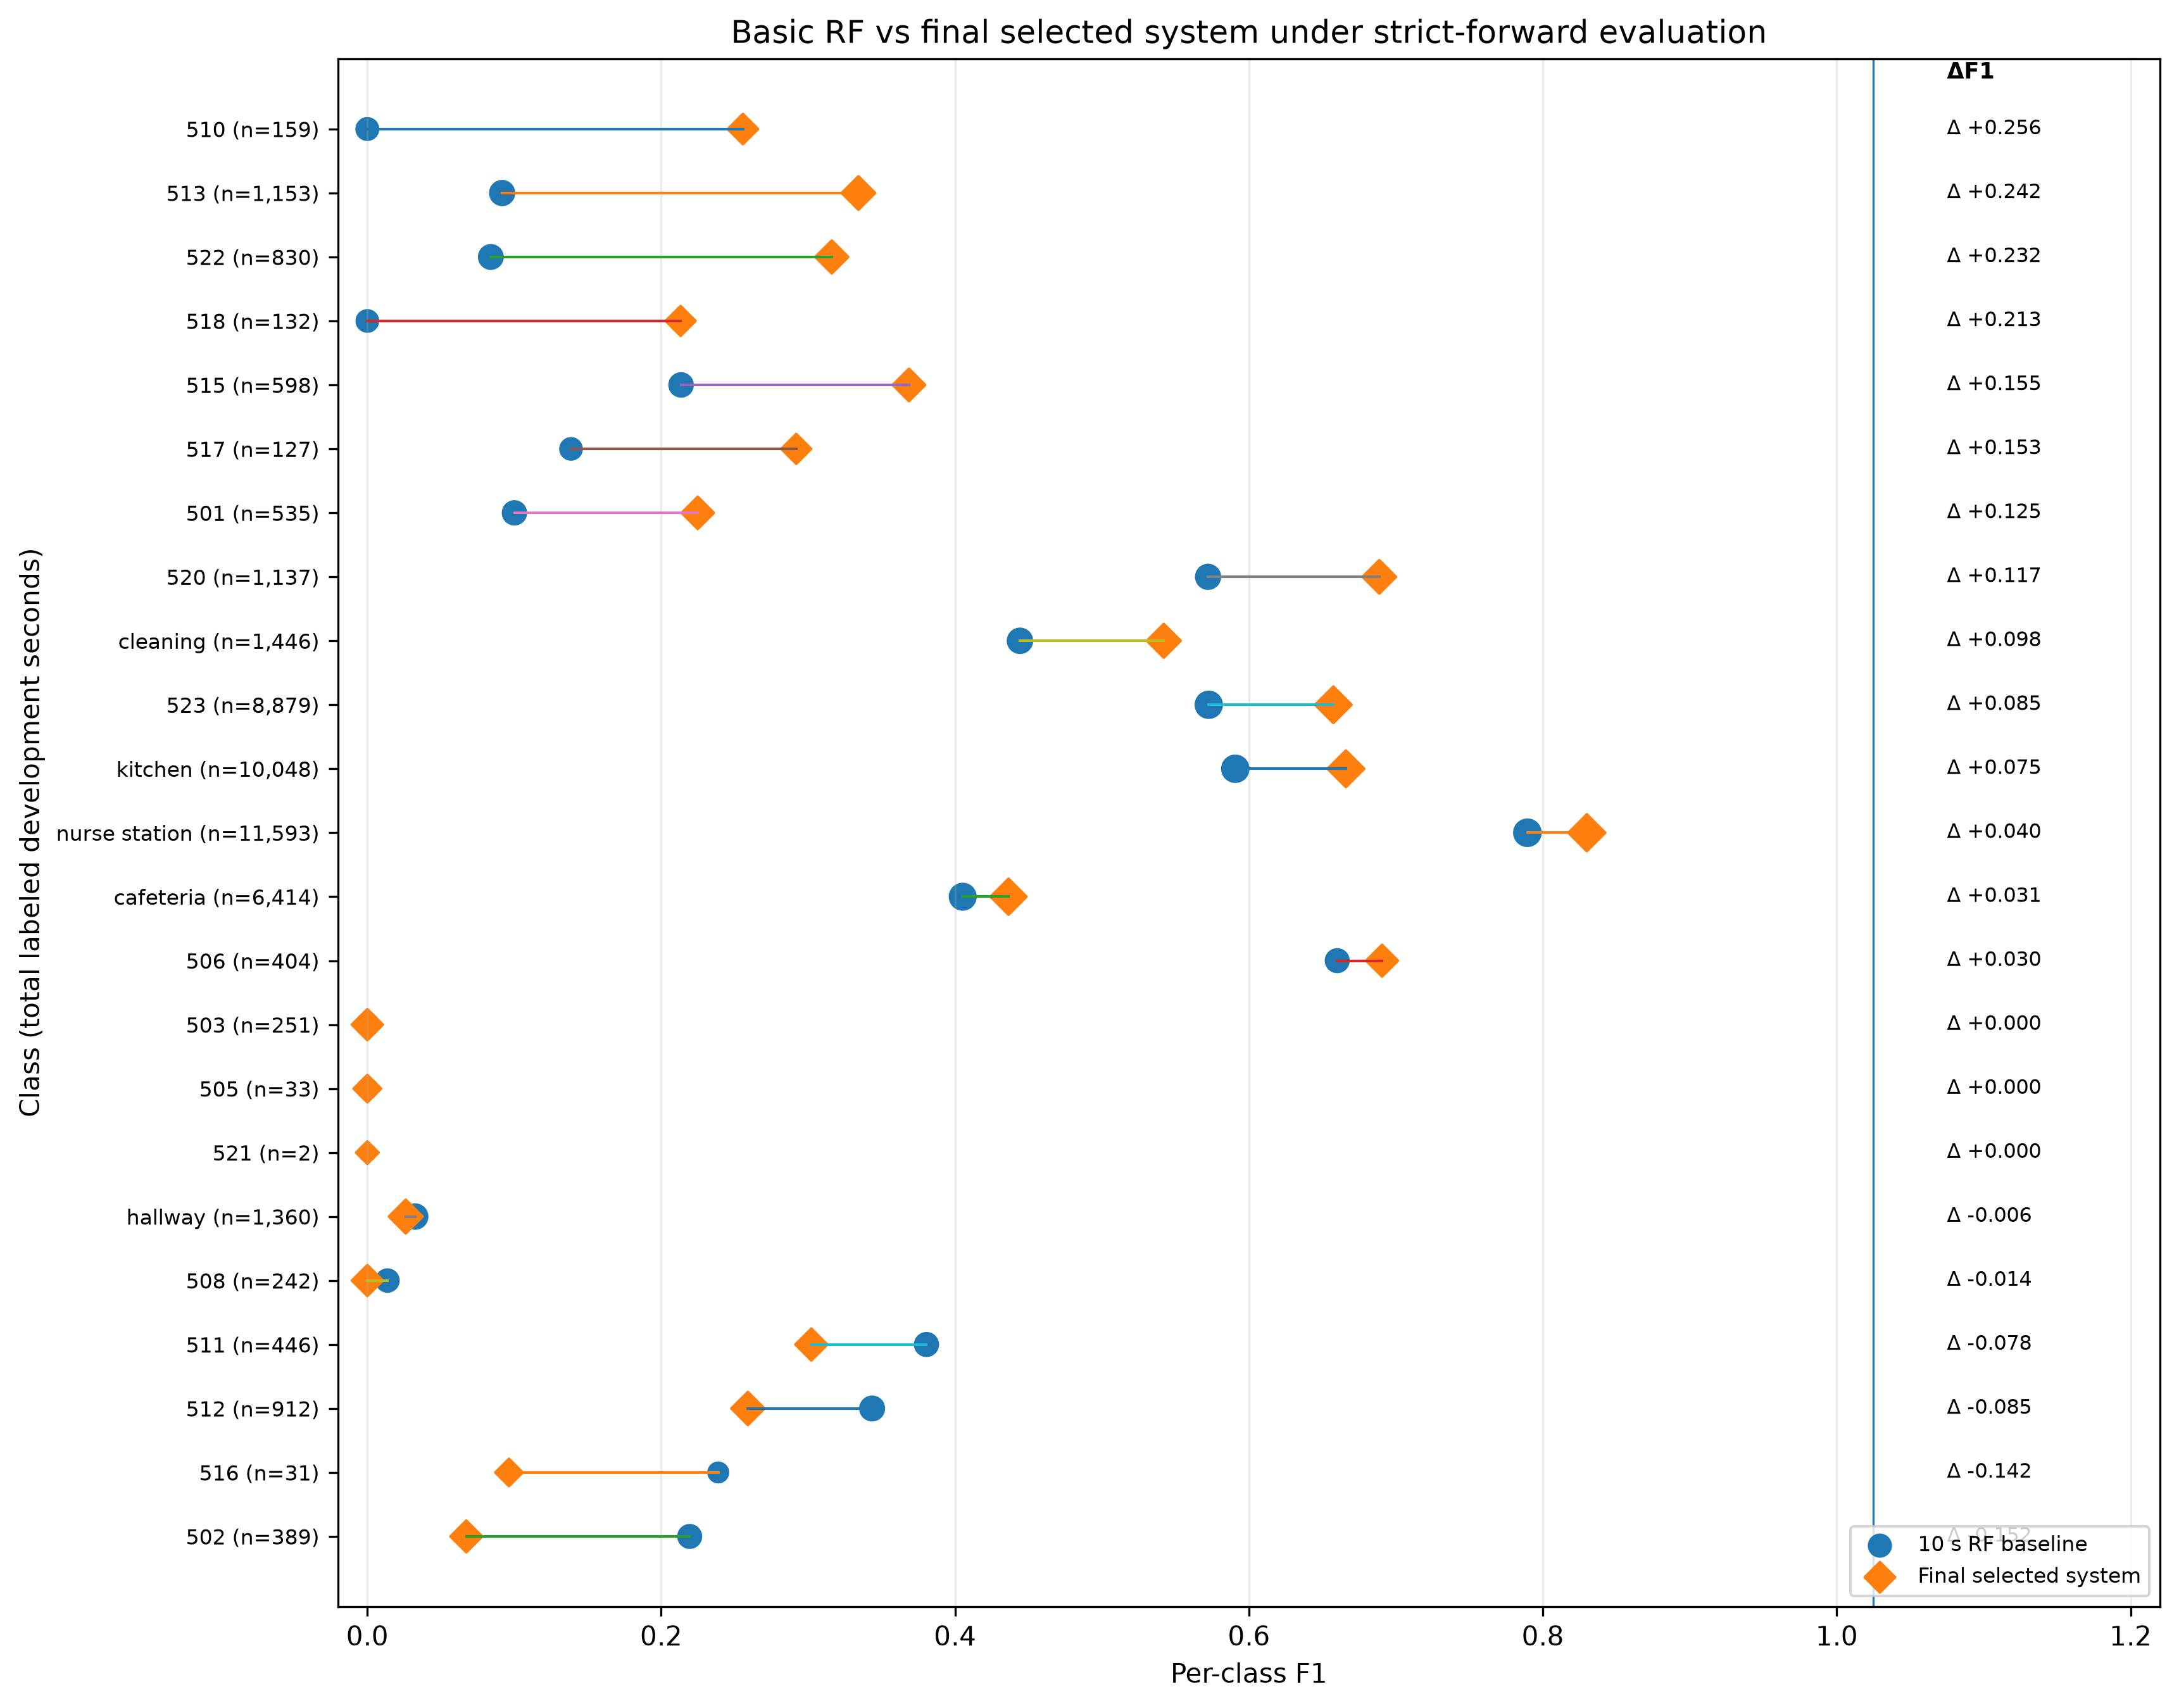

Data behind this chart, as committed beside it:
Class, Support, Basic_RF_F1, Final_System_F1, Delta_F1
501, 535, 0.1001, 0.2249, 0.1248
502, 389, 0.2194, 0.06734, -0.152
503, 251, 0.0, 0.0, 0.0
505, 33, 0.0, 0.0, 0.0
506, 404, 0.6601, 0.6906, 0.03049
508, 242, 0.0137, 0.0, -0.0137
510, 159, 0.0, 0.2556, 0.2556
511, 446, 0.3805, 0.3022, -0.07834
512, 912, 0.3435, 0.259, -0.08457
513, 1153, 0.09174, 0.3342, 0.2425
515, 598, 0.2135, 0.3686, 0.1551
516, 31, 0.2388, 0.09639, -0.1424
517, 127, 0.1386, 0.2919, 0.1533
518, 132, 0.0, 0.2132, 0.2132
520, 1137, 0.5722, 0.6887, 0.1165
521, 2, 0.0, 0.0, 0.0
522, 830, 0.08405, 0.3161, 0.232
523, 8879, 0.5726, 0.6574, 0.08479
cafeteria, 6414, 0.4052, 0.4364, 0.03117
cleaning, 1446, 0.4441, 0.542, 0.09789
hallway, 1360, 0.03258, 0.02613, -0.006445
kitchen, 10048, 0.5907, 0.666, 0.07526
nurse station, 11593, 0.7895, 0.8299, 0.04046
